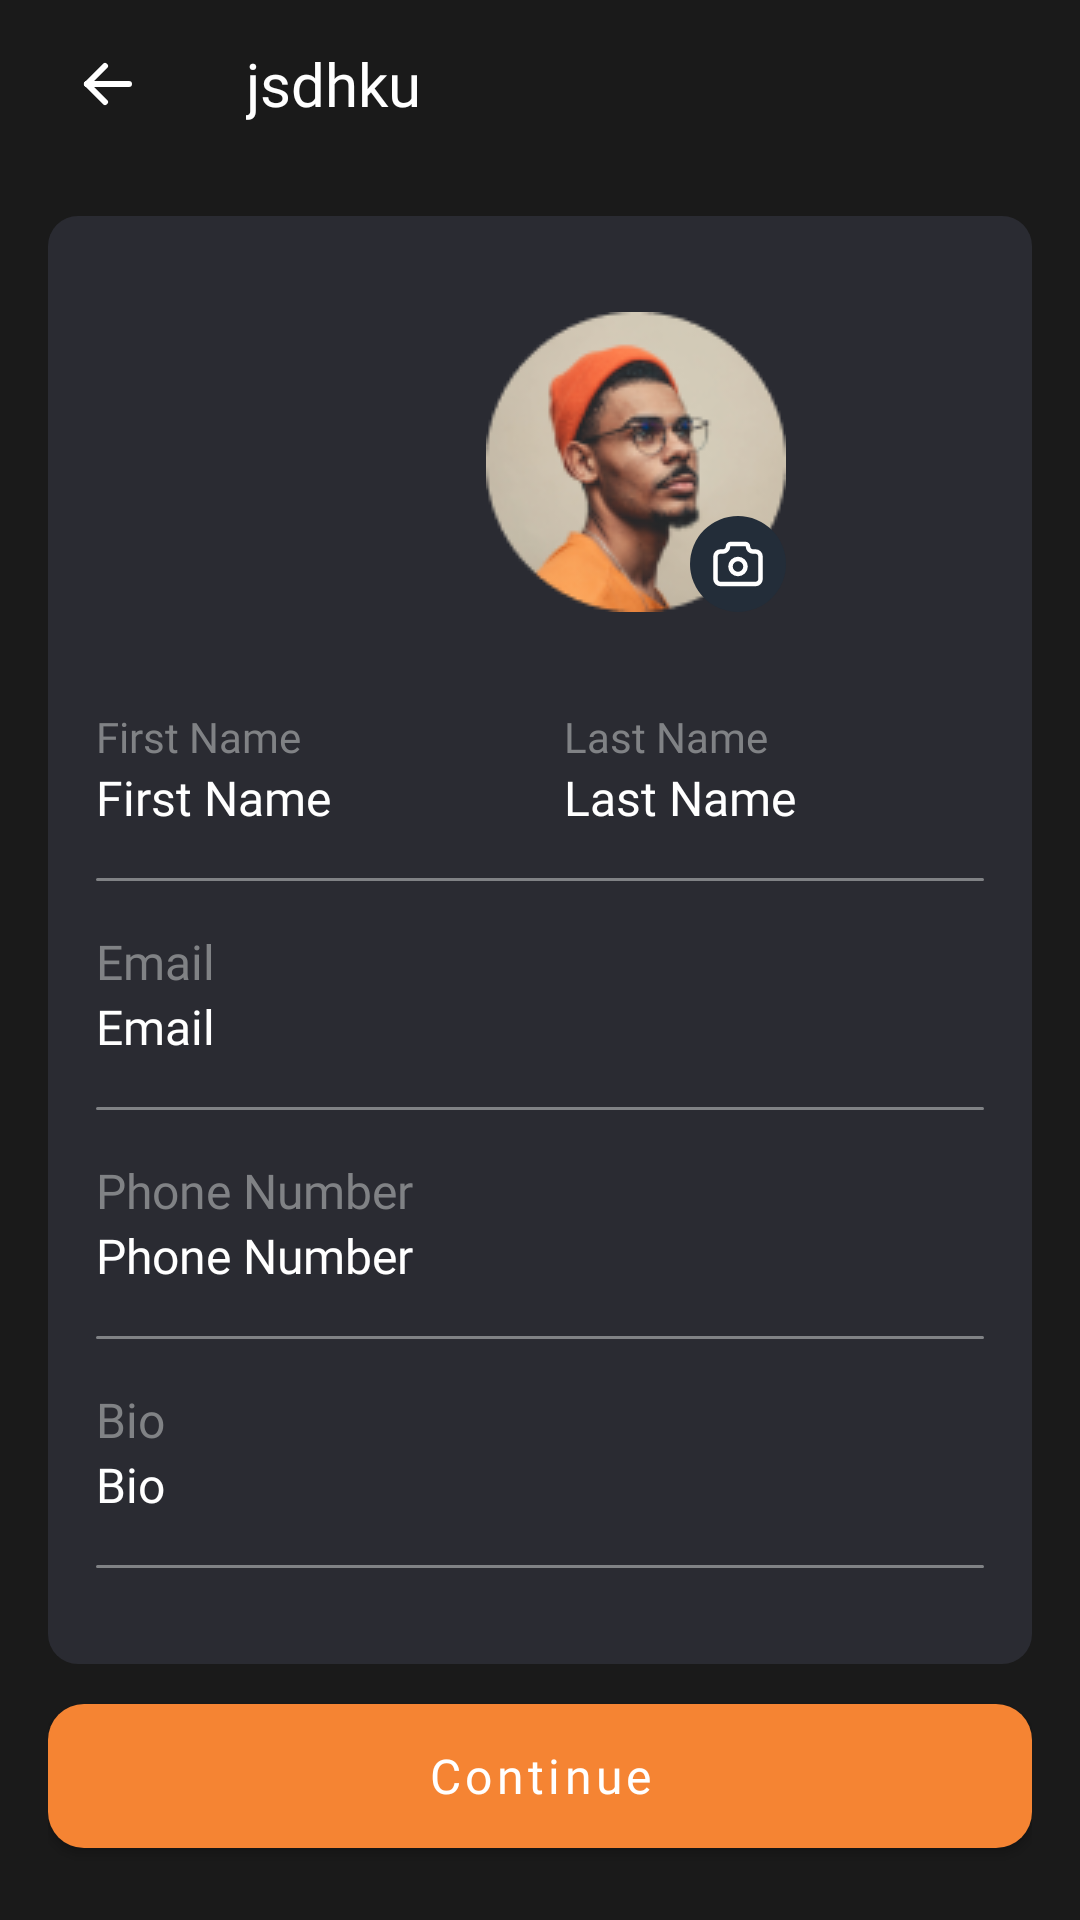

Produce the Android XML layout that renders to this screen, including the resource entries it uses.
<!-- AndroidManifest.xml: activity theme Theme.AppCompat.NoActionBar -->
<!-- res/layout/activity_create_profile.xml -->
<?xml version="1.0" encoding="utf-8"?>
<RelativeLayout xmlns:android="http://schemas.android.com/apk/res/android"
    xmlns:app="http://schemas.android.com/apk/res-auto"
    xmlns:tools="http://schemas.android.com/tools"
    android:layout_width="match_parent"
    android:layout_height="match_parent"
    android:background="@color/colorAccent">

    <include
        android:id="@+id/toolbar1"
        layout="@layout/toolbar" />

    <RelativeLayout
        android:layout_width="match_parent"
        android:layout_height="match_parent"
        android:layout_below="@id/toolbar1"
        android:layout_margin="16dp">

        <RelativeLayout
            android:id="@+id/ll_profile"
            android:layout_width="wrap_content"
            android:layout_height="wrap_content"
            android:background="@drawable/button_grey1_rectangle"
            android:gravity="center_horizontal"
            android:padding="16dp">

            <RelativeLayout
                android:id="@+id/rl_image"
                android:layout_width="100dp"
                android:layout_height="100dp"
                android:layout_marginLeft="130dp"
                android:layout_marginTop="16dp">

                <ImageView
                    android:id="@+id/profile_image"
                    android:layout_width="match_parent"
                    android:layout_height="match_parent"
                    android:src="@drawable/avatar" />

                <ImageView
                    android:id="@+id/camera"
                    android:layout_width="32dp"
                    android:layout_height="32dp"
                    android:layout_alignParentRight="true"
                    android:layout_alignParentBottom="true"
                    android:src="@drawable/ic_camera_icon" />
            </RelativeLayout>

            <LinearLayout
                android:id="@+id/ll_name"
                android:layout_width="match_parent"
                android:layout_height="wrap_content"
                android:layout_below="@id/rl_image"
                android:layout_marginTop="32dp"
                android:orientation="horizontal"
                android:weightSum="1">

                <RelativeLayout
                    android:layout_width="0dp"
                    android:layout_height="wrap_content"
                    android:layout_weight="0.5"
                    android:paddingRight="8dp">

                    <com.google.android.material.textview.MaterialTextView
                        android:id="@+id/tv_first_name"
                        android:layout_width="match_parent"
                        android:layout_height="wrap_content"
                        android:fontFamily="@font/dmsans_regular"
                        android:text="First Name"
                        android:textColor="@color/grey_3"
                        android:textSize="14sp" />

                    <EditText
                        android:id="@+id/etFirstName"
                        style="@style/editTextAppearance"
                        android:layout_width="match_parent"
                        android:layout_height="wrap_content"
                        android:layout_below="@id/tv_first_name"
                        android:hint="First Name"
                        android:inputType="text"
                        android:paddingRight="10dp" />
                </RelativeLayout>

                <RelativeLayout
                    android:layout_width="0dp"
                    android:layout_height="wrap_content"
                    android:layout_weight="0.5"
                    android:paddingLeft="8dp">

                    <com.google.android.material.textview.MaterialTextView
                        android:id="@+id/tv_last_name"
                        android:layout_width="match_parent"
                        android:layout_height="wrap_content"
                        android:fontFamily="@font/dmsans_regular"
                        android:text="Last Name"
                        android:textColor="@color/grey_3"
                        android:textSize="14sp" />

                    <EditText
                        android:id="@+id/etLastName"
                        style="@style/editTextAppearance"
                        android:layout_width="match_parent"
                        android:layout_height="wrap_content"
                        android:layout_below="@id/tv_last_name"
                        android:hint="Last Name"
                        android:inputType="text"
                        android:paddingRight="10dp" />
                </RelativeLayout>
            </LinearLayout>

            <ImageView
                android:id="@+id/view_1"
                android:layout_width="match_parent"
                android:layout_height="1dp"
                android:layout_below="@id/ll_name"
                android:layout_marginTop="16dp"
                android:background="@drawable/button_grey3_rectangle" />

            <com.google.android.material.textview.MaterialTextView
                android:id="@+id/tv_email"
                android:layout_width="match_parent"
                android:layout_height="wrap_content"
                android:layout_below="@id/view_1"
                android:layout_marginTop="16dp"
                android:fontFamily="@font/dmsans_regular"
                android:text="Email"
                android:textColor="@color/grey_3"
                android:textSize="16sp" />

            <EditText
                android:id="@+id/etEmail"
                style="@style/editTextAppearance"
                android:layout_width="match_parent"
                android:layout_height="wrap_content"
                android:layout_below="@id/tv_email"
                android:hint="Email"
                android:inputType="textEmailAddress" />

            <ImageView
                android:id="@+id/view_2"
                android:layout_width="match_parent"
                android:layout_height="1dp"
                android:layout_below="@id/etEmail"
                android:layout_marginTop="16dp"
                android:background="@drawable/button_grey3_rectangle" />

            <com.google.android.material.textview.MaterialTextView
                android:id="@+id/tv_phone_number"
                android:layout_width="match_parent"
                android:layout_height="wrap_content"
                android:layout_below="@id/view_2"
                android:layout_marginTop="16dp"
                android:fontFamily="@font/dmsans_regular"
                android:text="Phone Number"
                android:textColor="@color/grey_3"
                android:textSize="16sp" />

            <EditText
                android:id="@+id/etPhoneNumber"
                style="@style/editTextAppearance"
                android:layout_width="match_parent"
                android:layout_height="wrap_content"
                android:layout_below="@id/tv_phone_number"
                android:hint="Phone Number"
                android:inputType="number" />

            <ImageView
                android:id="@+id/view_3"
                android:layout_width="match_parent"
                android:layout_height="1dp"
                android:layout_below="@id/etPhoneNumber"
                android:layout_marginTop="16dp"
                android:background="@drawable/button_grey3_rectangle" />

            <com.google.android.material.textview.MaterialTextView
                android:id="@+id/tv_bio"
                android:layout_width="match_parent"
                android:layout_height="wrap_content"
                android:layout_below="@id/view_3"
                android:layout_marginTop="16dp"
                android:fontFamily="@font/dmsans_regular"
                android:text="Bio"
                android:textColor="@color/grey_3"
                android:textSize="16sp" />

            <EditText
                android:id="@+id/etBio"
                style="@style/editTextAppearance"
                android:layout_width="match_parent"
                android:layout_height="wrap_content"
                android:layout_below="@id/tv_bio"
                android:hint="Bio"
                android:inputType="text" />

            <ImageView
                android:id="@+id/view_4"
                android:layout_width="match_parent"
                android:layout_height="1dp"
                android:layout_below="@id/etBio"
                android:layout_marginTop="16dp"
                android:layout_marginBottom="16dp"
                android:background="@drawable/button_grey3_rectangle" />
        </RelativeLayout>

        <com.google.android.material.button.MaterialButton
            android:id="@+id/button_continue_2"
            style="@style/buttonTextAppearance"
            android:layout_width="match_parent"
            android:layout_height="48dp"
            android:layout_alignParentBottom="true"
            android:layout_marginBottom="8dp"
            android:text="Continue"
            android:theme="@style/Theme.MaterialComponents.Light"
            app:backgroundTint="@color/colorPrimaryDark_trans" />
    </RelativeLayout>

</RelativeLayout>
<!-- res/layout/toolbar.xml (included above) -->
<?xml version="1.0" encoding="utf-8"?>
<com.google.android.material.appbar.MaterialToolbar xmlns:android="http://schemas.android.com/apk/res/android"
    android:id="@+id/toolbar"
    android:layout_width="match_parent"
    android:layout_height="wrap_content"
    android:background="@color/transprent">

    <ImageView
        android:id="@+id/arrow_back"
        android:layout_width="wrap_content"
        android:layout_height="wrap_content"
        android:src="@drawable/ic_arrow_left" />

    <com.google.android.material.textview.MaterialTextView
        android:id="@+id/toolbar_title"
        android:layout_width="wrap_content"
        android:layout_height="wrap_content"
        android:layout_marginLeft="32dp"
        android:fontFamily="@font/dmsans_regular"
        android:text="jsdhku"
        android:paddingLeft="10dp"
        android:textColor="@color/white"
        android:textSize="20sp" />

</com.google.android.material.appbar.MaterialToolbar>
<!-- resources referenced by this layout -->
<resources>
  <color name="colorAccent">#1A1A1A</color>
  <color name="colorPrimaryDark_trans">#F58433</color>
  <color name="grey_3">#808285</color>
  <color name="transprent">#001A1A1A</color>
  <color name="white">#FFFFFFFF</color>
  <!-- drawable button_grey1_rectangle (drawable) -->
  <?xml version="1.0" encoding="utf-8"?>
  <shape android:shape="rectangle" xmlns:android="http://schemas.android.com/apk/res/android">
  <solid
      android:color="@color/grey_1"/>
      <corners
          android:radius="10dp"/>
  </shape>
  <!-- drawable button_grey3_rectangle (drawable) -->
  <?xml version="1.0" encoding="utf-8"?>
  <shape android:shape="rectangle" xmlns:android="http://schemas.android.com/apk/res/android">
  <solid
      android:color="@color/grey_3"/>
      <corners
          android:radius="10dp"/>
  </shape>
  <!-- drawable ic_arrow_left (drawable) -->
  <vector xmlns:android="http://schemas.android.com/apk/res/android"
      android:width="40dp"
      android:height="40dp"
      android:viewportWidth="40"
      android:viewportHeight="40">
    <path
        android:pathData="M13,20H27"
        android:strokeLineJoin="round"
        android:strokeWidth="2"
        android:fillColor="#00000000"
        android:strokeColor="#ffffff"
        android:strokeLineCap="round"/>
    <path
        android:pathData="M13,20L19,26"
        android:strokeLineJoin="round"
        android:strokeWidth="2"
        android:fillColor="#00000000"
        android:strokeColor="#ffffff"
        android:strokeLineCap="round"/>
    <path
        android:pathData="M13,20L19,14"
        android:strokeLineJoin="round"
        android:strokeWidth="2"
        android:fillColor="#00000000"
        android:strokeColor="#ffffff"
        android:strokeLineCap="round"/>
  </vector>
  <style name="buttonTextAppearance" parent="Widget.MaterialComponents.Button">
          <item name="textAllCaps">false</item>
          <item name="android:textSize">16sp</item>
          <item name="android:textColor">@color/white</item>
          <item name="fontFamily">@font/dmsans_regular</item>
          <item name="cornerRadius">12dp</item>
          <item name="android:insetTop">0dp</item>
          <item name="android:insetBottom">0dp</item>
      </style>
  <style name="editTextAppearance" parent="Widget.AppCompat.EditText">
          <item name="android:textSize">16sp</item>
          <item name="android:textColor">@color/white</item>
          <item name="android:background">@color/transprent</item>
          <item name="fontFamily">@font/dmsans_medium</item>
          <item name="android:textColorHint">@color/white</item>
      </style>
  <color name="grey_1">#2A2B32</color>
</resources>
